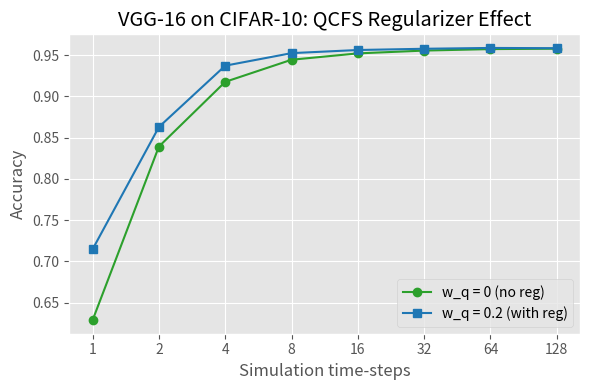

The matplotlib source for this figure:
import matplotlib.pyplot as plt
import numpy as np

# Time‐steps
time_steps = np.array([1, 2, 4, 8, 16, 32, 64, 128])

# VGG-16 accuracies on CIFAR-10
acc_no_reg = np.array([62.89, 83.93, 91.77, 94.45, 95.22, 95.56, 95.74, 95.79]) / 100.0
acc_reg    = np.array([71.48, 86.30, 93.73, 95.25, 95.63, 95.78, 95.88, 95.85]) / 100.0

# Use a built-in style
plt.style.use('ggplot')

fig, ax = plt.subplots(figsize=(6, 4))

# Plot the two curves
ax.plot(time_steps, acc_no_reg, marker='o', linestyle='-', color='tab:green', label='w_q = 0 (no reg)')
ax.plot(time_steps, acc_reg,    marker='s', linestyle='-', color='tab:blue',  label='w_q = 0.2 (with reg)')

# Log2 x-axis
ax.set_xscale('log', base=2)
ax.set_xticks(time_steps)
ax.get_xaxis().set_major_formatter(plt.ScalarFormatter())

ax.set_xlabel('Simulation time-steps')
ax.set_ylabel('Accuracy')
ax.set_title('VGG-16 on CIFAR-10: QCFS Regularizer Effect')
ax.legend(loc='lower right')

plt.tight_layout()
plt.savefig("qcfs_effect.png")
plt.show()
